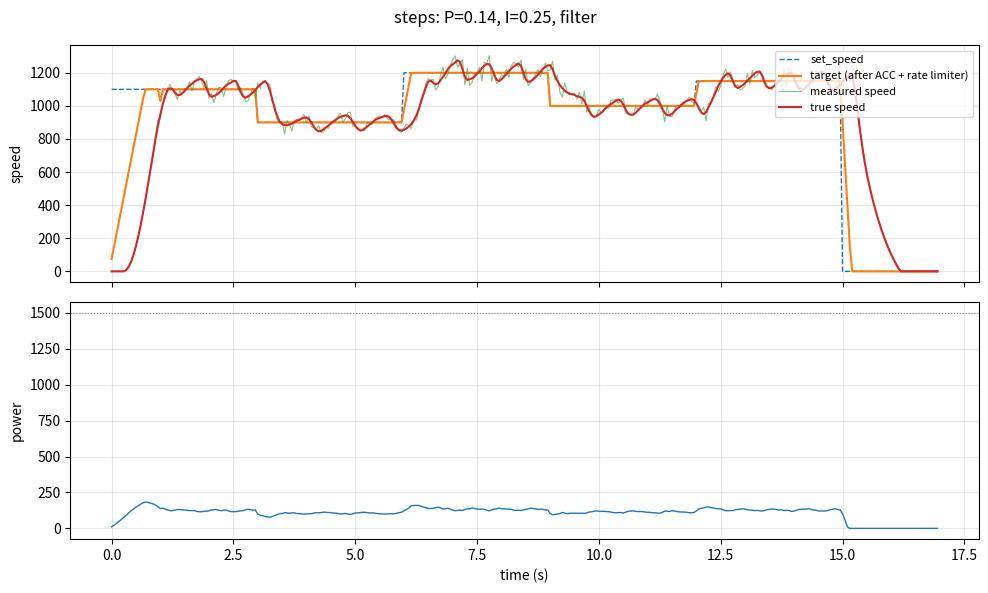

Python code for this plot:
#!/usr/bin/python3
"""
Simulation of the APJ6 Carrera car with the controller from APJ6Control.slx.

Run:   python apj6_simulate.py                      (speed steps, cruise control only)
       python apj6_simulate.py --scenario follow    (ACC following a car ahead)
       python apj6_simulate.py --help               (all options)

Writes the result to logs/sim_XX.csv (same columns as the live logs, plus a few
simulation-only columns) and shows a plot if matplotlib is installed.

WHAT IS SIMULATED
-----------------
Car (fitted to logs/live_00.csv, valid above a speed of about 300):
    v[k+1] = 0.9201 * v[k] + 0.897 * (u[k-2] + load[k]) - 22.3
    = first order, gain 11.2 speed per power, time constant 0.60 s,
      100 ms delay, about 25 power needed before the car moves.
    u is the motor power (0..150), load is the extra drag in the corners
    (in power units, so -10 means the corner costs 10 power).

Track: 4 identical straight + curve sections, about 3000 long per lap
    (lap length from the repeating distance-sensor readings in live_00.csv,
    corner spacing from the speed wobble, which repeats every ~740).

Speed sensor: true speed + noise that grows with speed and zig-zags from one
    sample to the next (calibrated to live_00.csv).

Distance sensor: 1500 when nothing is seen. Sees the car ahead (gap + noise)
    when it is closer than 1300 and not hidden behind a curve. Sees the barrier
    at one corner per lap (and sometimes a second one), as in live_00.csv.

Controller (copy of APJ6Control.slx, 0.05 s steps):
    speed -> 2-sample average filter (optional) -> ACC (acc_logic) ->
    Rate Limiter (+1500 / -5000 per s) -> Sum (target - speed) ->
    PI (parallel, forward Euler, 0..150, clamping, level reset when target <= 0)
    -> floor to integer -> motor.

ASSUMPTIONS (not measured)
--------------------------
- Speed is in mm/s and distance in mm (makes a lap about 3 m).
- Coasting with power 0 follows the same model (never logged at speed).
- Distance sensor noise +-8 mm; the car ahead is hidden while a curve lies
  between the two cars.
- Battery voltage and track power are constant.
"""

import argparse
import csv
import math
import os
import random

TS = 0.05

# ---------------------------------------------------------------- car model
CAR_A = 0.9201          # speed memory per step  (time constant 0.60 s)
CAR_B = 0.897           # speed per power per step
CAR_C = -22.3           # friction / losses per step
CAR_DELAY = 2           # steps between setting power and seeing the speed change
POWER_MAX = 1500

# ---------------------------------------------------------------- track model
STRAIGHT = 400.0        # length of each straight
CURVE = 350.0           # length of each curve
SECTIONS = 4
LAP = SECTIONS * (STRAIGHT + CURVE)          # 3000
CORNER_LOAD = 1.8e-5                         # corner drag (power units) per speed^2, calibrated to live_00.csv
WALL_CORNERS = {0: 0.9, 1: 0.5}              # corner index: chance the sensor sees the barrier
WALL_READING = (510.0, 700.0)                # barrier readings seen in the logs
WALL_LENGTH = 250.0                          # distance over which the barrier is seen

# ---------------------------------------------------------------- sensor models
SPEED_NOISE_PER_SPEED = 0.036   # speed sensor noise sd = 0.036 * speed - 11.5, max 30
SPEED_NOISE_OFFSET = -11.5
SPEED_NOISE_MAX = 30.0
SPEED_NOISE_ZIGZAG = 0.6    # next sample tends to go the other way
DIST_NOISE = 8.0
DIST_RANGE = 1300.0
DIST_NONE = 1500.0
SEE_AROUND = 100.0      # how much curve the sensor can look around (guess)


def in_curve(pos):
    """Return (corner index, distance into the curve) or None on a straight."""
    p = pos % LAP
    sec = int(p // (STRAIGHT + CURVE))
    into = p - sec * (STRAIGHT + CURVE) - STRAIGHT
    if into >= 0:
        return sec, into
    return None


CURVE_SHARE = CURVE / (STRAIGHT + CURVE)


def set_track(straight, curve, sections, see_around):
    global STRAIGHT, CURVE, SECTIONS, LAP, CURVE_SHARE, SEE_AROUND
    STRAIGHT, CURVE, SECTIONS, SEE_AROUND = straight, curve, sections, see_around
    LAP = SECTIONS * (STRAIGHT + CURVE)
    CURVE_SHARE = CURVE / (STRAIGHT + CURVE)


def corner_load(pos, speed):
    """Extra drag in a curve (negative power), smooth sine shape over the curve.
    Zero on average over a lap: the fitted car model already contains the
    average drag, so straights get the matching small positive share."""
    c = in_curve(pos)
    shape = 0.0
    if c is not None:
        shape = 2 * math.sin(math.pi * c[1] / CURVE) ** 2
    return CORNER_LOAD * speed * speed * (CURVE_SHARE - shape)


class Car:
    def __init__(self, speed=0.0, pos=0.0, power=None):
        self.v = speed
        self.pos = pos
        steady = max((speed * (1 - CAR_A) - CAR_C) / CAR_B, 0.0) if speed > 0 else 0.0
        p = steady if power is None else power
        self.power_buf = [p] * (CAR_DELAY + 1)

    def step(self, power):
        self.power_buf.append(power)
        delayed = self.power_buf.pop(0)
        load = corner_load(self.pos, self.v)
        v_new = CAR_A * self.v + CAR_B * (delayed + load) + CAR_C
        self.v = max(v_new, 0.0)
        self.pos += self.v * TS


class SpeedSensor:
    def __init__(self, rng):
        self.rng = rng
        self.prev_e = 0.0

    def read(self, v):
        if v <= 0:
            self.prev_e = 0.0
            return 0.0
        sd = min(max(SPEED_NOISE_PER_SPEED * v + SPEED_NOISE_OFFSET, 2.0), SPEED_NOISE_MAX)
        e = self.rng.gauss(0, sd)
        n = (e - SPEED_NOISE_ZIGZAG * self.prev_e) / math.sqrt(1 + SPEED_NOISE_ZIGZAG ** 2)
        self.prev_e = e
        return max(v + n, 0.0)


class DistanceSensor:
    def __init__(self, rng):
        self.rng = rng
        self.lap_walls = {}

    def _wall(self, pos):
        # barrier ahead of the car at the end of a straight (before a curve)
        p = pos % LAP
        lap = int(pos // LAP)
        sec = int(p // (STRAIGHT + CURVE))
        into_straight = p - sec * (STRAIGHT + CURVE)
        if sec not in WALL_CORNERS or not (STRAIGHT - WALL_LENGTH <= into_straight < STRAIGHT):
            return None
        key = (lap, sec)
        if key not in self.lap_walls:
            self.lap_walls[key] = (self.rng.random() < WALL_CORNERS[sec],
                                   self.rng.uniform(*WALL_READING))
        seen, reading = self.lap_walls[key]
        return reading if seen else None

    def read(self, own, lead):
        readings = []
        if lead is not None:
            gap = lead.pos - own.pos
            if 0 < gap < DIST_RANGE and not self._hidden(own.pos, lead.pos):
                readings.append(gap + self.rng.gauss(0, DIST_NOISE))
        w = self._wall(own.pos)
        if w is not None:
            readings.append(w + self.rng.gauss(0, DIST_NOISE))
        return min(readings) if readings else DIST_NONE

    @staticmethod
    def _hidden(p_own, p_lead):
        """The car ahead is hidden when more than SEE_AROUND of curve lies between the cars."""
        curve_between = 0.0
        p = p_own
        while p < p_lead:
            step = min(10.0, p_lead - p)
            if in_curve(p) is not None:
                curve_between += step
            p += step
        return curve_between > SEE_AROUND


# ---------------------------------------------------------------- controller (copy of the Simulink model)
class AccLogic:
    """Copy of acc_logic in APJ6Control.slx. improved=True adds the time gap and hold."""
    NO_CAR, D_STOP, K_GAP, K_REL, N_SEEN = 1400.0, 120.0, 1.0, 0.3, 3
    D0, H, HOLD_STEPS = 150.0, 0.6, 12

    def __init__(self, improved=False):
        self.improved = improved
        self.d1 = self.d2 = self.dprev = 1500.0
        self.rel_f = 0.0
        self.count = 0
        self.hold = 0
        self.last_vacc = 0.0

    def step(self, set_speed, set_gap, d_raw, v_own):
        d_med = sorted([d_raw, self.d1, self.d2])[1]
        self.d2, self.d1 = self.d1, d_raw
        self.count = min(self.count + 1, 100) if d_med < self.NO_CAR else 0
        seen = self.count >= self.N_SEEN
        if seen and self.count > self.N_SEEN:
            rel = (d_med - self.dprev) / TS
            self.rel_f += self.K_REL * (rel - self.rel_f)
        else:
            self.rel_f = 0.0
        self.dprev = d_med
        gap = set_gap if set_gap > 0 else 400.0
        if self.improved:
            gap = max(set_gap, self.D0 + self.H * v_own)
        v_acc = max(v_own + self.rel_f + self.K_GAP * (d_med - gap), 0.0)
        if seen:
            v_target = min(set_speed, v_acc)
            if d_med < self.D_STOP:
                v_target = 0.0
            self.hold, self.last_vacc = self.HOLD_STEPS, v_acc
        elif self.improved and self.hold > 0:
            self.hold -= 1
            v_target = min(set_speed, self.last_vacc)
        else:
            v_target = set_speed
        return v_target, seen, d_med


class Controller:
    def __init__(self, P, I, use_filter=True, acc_improved=False, rise=1500.0, fall=-5000.0):
        self.P, self.I = P, I
        self.use_filter = use_filter
        self.acc = AccLogic(acc_improved)
        self.rise, self.fall = rise, fall
        self.rl = 0.0
        self.integ = 0.0
        self.prev_speed = 0.0

    def warm_start(self, speed):
        """Start as if already cruising steadily at this speed."""
        self.rl = speed
        self.prev_speed = speed
        self.integ = max((speed * (1 - CAR_A) - CAR_C) / CAR_B, 0.0)

    def step(self, set_speed, set_gap, distance, speed):
        v = 0.5 * speed + 0.5 * self.prev_speed if self.use_filter else speed
        self.prev_speed = speed
        v_target, acc_active, d_filt = self.acc.step(set_speed, set_gap, distance, v)
        # Rate Limiter
        self.rl = min(max(v_target, self.rl + self.fall * TS), self.rl + self.rise * TS)
        target = self.rl
        # PID reset (level): target <= 0
        if target <= 0:
            self.integ = 0.0
        e = target - v
        pre = self.P * e + self.integ
        out = min(max(pre, 0.0), POWER_MAX)
        # clamping anti-windup: stop integrating when saturated and pushing further
        if not ((pre > POWER_MAX and e > 0) or (pre < 0 and e < 0)):
            self.integ += TS * self.I * e
        return out, target, acc_active, d_filt


# ---------------------------------------------------------------- scenarios
def steps_schedule():
    """Speed steps like control.csv: (duration s, set_speed)."""
    return [(3, 1100), (3, 900), (3, 1200), (3, 1000), (3, 1150), (2, 0)]


def follow_schedule(lead_stop=True):
    """Own cruise target and the cruise target of the car ahead.
    With lead_stop the car ahead cuts its power at 24 s and coasts to a stop."""
    own = [(32, 1200)]
    lead = [(8, 1000), (8, 800), (8, 1100), (8, 0 if lead_stop else 1000)]
    return own, lead


def read_schedule(path):
    rows = []
    with open(path, newline="") as f:
        reader = csv.reader(f)
        next(reader)
        for r in reader:
            if r and r[0].strip():
                rows.append((float(r[0]) / 1000.0, float(r[1])))
    return rows


def expand(schedule):
    out = []
    for dur, val in schedule:
        out += [float(val)] * int(round(dur / TS))
    return out


def next_log_name(base="sim"):
    os.makedirs("logs", exist_ok=True)
    for i in range(100):
        name = os.path.join("logs", f"{base}_{i:02}.csv")
        if not os.path.exists(name):
            return name
    return os.path.join("logs", f"{base}_99.csv")


def simulate(args):
    rng = random.Random(args.seed)
    if args.scenario == "follow":
        own_s, lead_s = follow_schedule(not args.no_lead_stop)
        set_speeds = expand(own_s)
        lead_targets = expand(lead_s)
        n = min(len(set_speeds), len(lead_targets))
        own = Car(speed=1000.0, pos=0.0)
        lead = Car(speed=1000.0, pos=args.start_gap)
        lead_ctrl = Controller(args.P, args.I, use_filter=True)
        lead_sensor = SpeedSensor(rng)
    else:
        set_speeds = expand(read_schedule(args.schedule) if args.schedule else steps_schedule())
        n = len(set_speeds)
        own = Car(speed=0.0)
        lead = None
    ctrl = Controller(args.P, args.I, use_filter=not args.no_filter, acc_improved=args.acc_improved)
    if args.scenario == "follow":
        ctrl.warm_start(own.v)
        lead_ctrl.warm_start(lead.v)
    ss = SpeedSensor(rng)
    ds = DistanceSensor(rng)

    rows = []
    for k in range(n):
        speed = ss.read(own.v)
        distance = ds.read(own, lead)
        power, target, acc_active, d_filt = ctrl.step(set_speeds[k], args.gap, distance, speed)
        power_int = math.floor(power)
        row = {
            "car_id": 0, "millis": int(k * TS * 1000), "set_speed": set_speeds[k],
            "set_distance": args.gap, "in_a": 0, "in_b": 0, "in_c": 0, "in_d": 0, "in_e": 0,
            "speed": round(speed, 2), "distance": round(distance, 1),
            "out_a": round(d_filt, 1), "out_b": set_speeds[k], "out_c": round(power, 3),
            "out_d": 0, "out_e": 0,
            "sim_true_speed": round(own.v, 2), "sim_target": round(target, 2),
            "sim_acc_active": int(acc_active),
            "sim_lead_speed": round(lead.v, 2) if lead else "",
            "sim_gap": round(lead.pos - own.pos, 1) if lead else "",
        }
        rows.append(row)
        if lead is not None:
            lp, _, _, _ = lead_ctrl.step(lead_targets[k], 0, DIST_NONE, lead_sensor.read(lead.v))
            lead.step(math.floor(lp))
            if lead.pos - own.pos <= 0:
                print(f"Collision at t = {k * TS:.2f} s")
                own.step(power_int)
                break
        own.step(power_int)
    return rows


def summarize(rows, scenario):
    v = [r["sim_true_speed"] for r in rows]
    p = [r["out_c"] for r in rows]
    print(f"Simulated {len(rows) * TS:.1f} s")
    print(f"  max speed {max(v):.0f}, power at limit {sum(x >= POWER_MAX - 1e-6 for x in p) * TS:.1f} s")
    if scenario == "follow":
        gaps = [r["sim_gap"] for r in rows if r["sim_gap"] != ""]
        print(f"  closest gap {min(gaps):.0f}, final gap {gaps[-1]:.0f}")


def plot(rows, scenario, title):
    try:
        import matplotlib.pyplot as plt
    except ImportError:
        print("matplotlib not installed: no plot (pip install matplotlib). The CSV has all data.")
        return
    t = [r["millis"] / 1000 for r in rows]
    n_ax = 3 if scenario == "follow" else 2
    fig, ax = plt.subplots(n_ax, 1, sharex=True, figsize=(10, 3 * n_ax))
    ax[0].plot(t, [r["set_speed"] for r in rows], label="set_speed", lw=1, ls="--")
    ax[0].plot(t, [r["sim_target"] for r in rows], label="target (after ACC + rate limiter)", lw=1.5)
    ax[0].plot(t, [r["speed"] for r in rows], label="measured speed", lw=0.8, alpha=0.6)
    ax[0].plot(t, [r["sim_true_speed"] for r in rows], label="true speed", lw=1.5)
    if scenario == "follow":
        ax[0].plot(t, [r["sim_lead_speed"] for r in rows], label="car ahead", lw=1.2)
    ax[0].set_ylabel("speed"); ax[0].legend(loc="upper right", fontsize=8); ax[0].grid(alpha=0.3)
    ax[1].plot(t, [r["out_c"] for r in rows], label="PID power", lw=1)
    ax[1].axhline(POWER_MAX, color="gray", lw=0.8, ls=":")
    ax[1].set_ylabel("power"); ax[1].grid(alpha=0.3)
    if scenario == "follow":
        ax[2].plot(t, [r["sim_gap"] for r in rows], label="true gap", lw=1.5)
        ax[2].plot(t, [r["distance"] for r in rows], label="distance sensor", lw=0.8, alpha=0.6)
        ax[2].set_ylim(0, 1600); ax[2].set_ylabel("distance"); ax[2].legend(fontsize=8); ax[2].grid(alpha=0.3)
    ax[-1].set_xlabel("time (s)")
    fig.suptitle(title)
    fig.tight_layout()
    plt.show()


def main():
    ap = argparse.ArgumentParser(description="Simulate the APJ6 car with the APJ6Control.slx controller.")
    ap.add_argument("--scenario", choices=["steps", "follow"], default="steps")
    ap.add_argument("--schedule", help="steps scenario: read targets from a CSV in control.csv format")
    ap.add_argument("--P", type=float, default=0.14)
    ap.add_argument("--I", type=float, default=0.25)
    ap.add_argument("--no-filter", action="store_true", help="no 2-sample average on the speed")
    ap.add_argument("--acc-improved", action="store_true", help="time gap (150 + 0.6 s x speed) and 0.6 s hold")
    ap.add_argument("--gap", type=float, default=0, help="set_distance sent to the car (0 = ACC default)")
    ap.add_argument("--start-gap", type=float, default=700, help="follow scenario: initial gap")
    ap.add_argument("--no-lead-stop", action="store_true",
                    help="follow scenario: the car ahead keeps driving instead of stopping at 24 s")
    ap.add_argument("--seed", type=int, default=1, help="random seed for the sensor noise")
    ap.add_argument("--straight", type=float, default=STRAIGHT, help="length of each straight")
    ap.add_argument("--curve", type=float, default=CURVE, help="length of each curve")
    ap.add_argument("--sections", type=int, default=SECTIONS, help="number of straight+curve sections per lap")
    ap.add_argument("--see-around", type=float, default=SEE_AROUND,
                    help="how much curve may lie between the cars before the sensor loses the car ahead")
    ap.add_argument("--no-plot", action="store_true")
    args = ap.parse_args()
    set_track(args.straight, args.curve, args.sections, args.see_around)

    rows = simulate(args)
    name = next_log_name()
    with open(name, "w", newline="") as f:
        w = csv.DictWriter(f, fieldnames=list(rows[0].keys()))
        w.writeheader()
        w.writerows(rows)
    print(f"Saved {name}")
    summarize(rows, args.scenario)
    if not args.no_plot:
        title = f"{args.scenario}: P={args.P}, I={args.I}" + ("" if args.no_filter else ", filter") + \
                (", improved ACC" if args.acc_improved else "")
        plot(rows, args.scenario, title)


if __name__ == "__main__":
    main()
